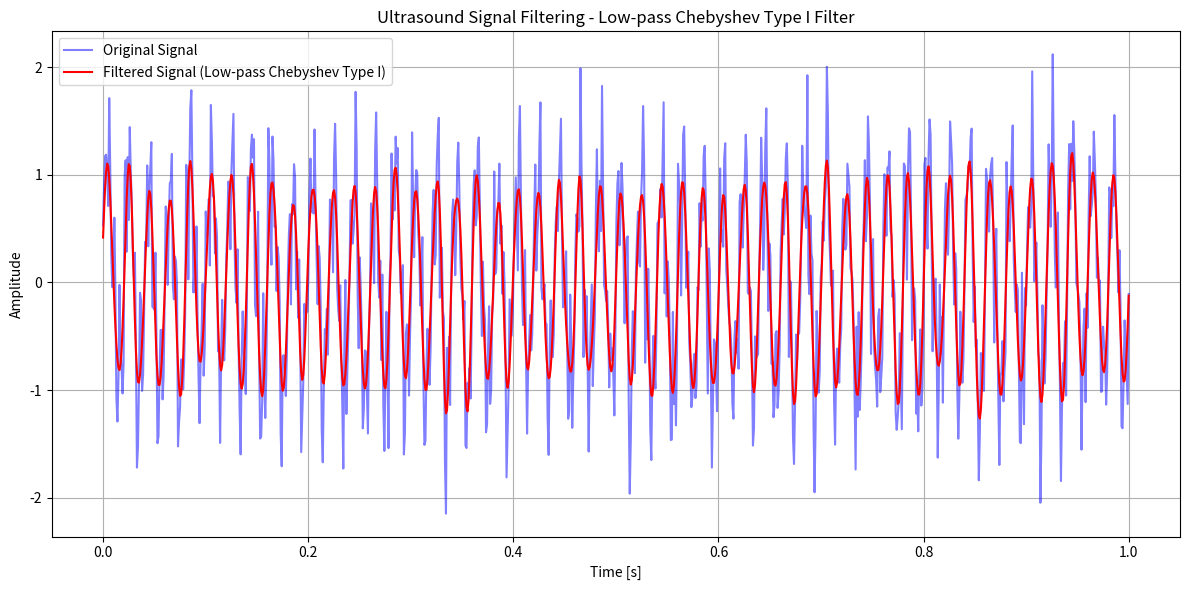
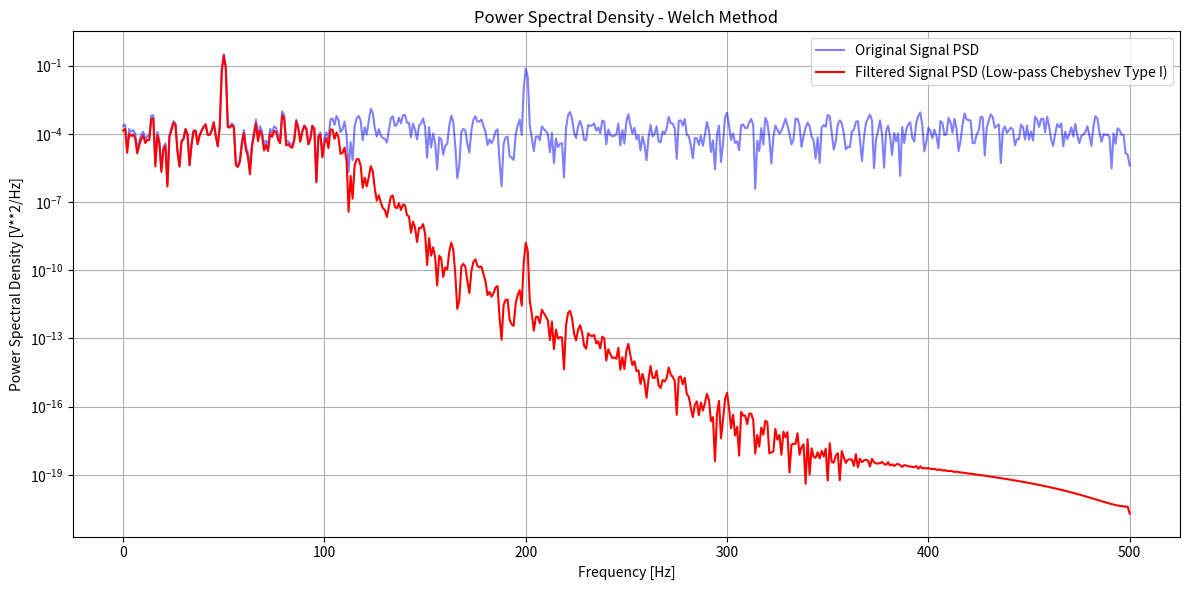

Python code for these plots, in order:
import numpy as np
import matplotlib.pyplot as plt
from scipy.signal import cheby1, filtfilt, welch

# 模拟超声信号
np.random.seed(0)
sampling_rate = 1000  # 采样率，单位为 Hz
t = np.linspace(0, 1.0, sampling_rate)  # 1 秒的时间序列
freq1, freq2 = 50, 200  # 两个不同频率的信号
ultrasound_signal = np.sin(2 * np.pi * freq1 * t) + 0.5 * np.sin(2 * np.pi * freq2 * t) + 0.3 * np.random.randn(len(t))

# 设计切比雪夫 I 型低通滤波器
cutoff_frequency = 100  # 截止频率，单位为 Hz
nyquist = 0.5 * sampling_rate
normal_cutoff = cutoff_frequency / nyquist
rp = 1  # 纹波，单位为 dB
b, a = cheby1(4, rp, normal_cutoff, btype='low', analog=False)

# 对超声信号进行低通滤波
filtered_signal = filtfilt(b, a, ultrasound_signal)

# 绘制原始信号和滤波后的信号
plt.figure(figsize=(12, 6))
plt.plot(t, ultrasound_signal, label='Original Signal', color='blue', alpha=0.5)
plt.plot(t, filtered_signal, label='Filtered Signal (Low-pass Chebyshev Type I)', color='red')
plt.title('Ultrasound Signal Filtering - Low-pass Chebyshev Type I Filter')
plt.xlabel('Time [s]')
plt.ylabel('Amplitude')
plt.legend()
plt.grid(True)
plt.tight_layout()
plt.show()

# 使用 Welch 方法计算滤波前后的功率谱密度
f_original, Pxx_original = welch(ultrasound_signal, sampling_rate, nperseg=1024)
f_filtered, Pxx_filtered = welch(filtered_signal, sampling_rate, nperseg=1024)

# 绘制功率谱密度
plt.figure(figsize=(12, 6))
plt.semilogy(f_original, Pxx_original, label='Original Signal PSD', color='blue', alpha=0.5)
plt.semilogy(f_filtered, Pxx_filtered, label='Filtered Signal PSD (Low-pass Chebyshev Type I)', color='red')
plt.title('Power Spectral Density - Welch Method')
plt.xlabel('Frequency [Hz]')
plt.ylabel('Power Spectral Density [V**2/Hz]')
plt.legend()
plt.grid(True)
plt.tight_layout()
plt.show()